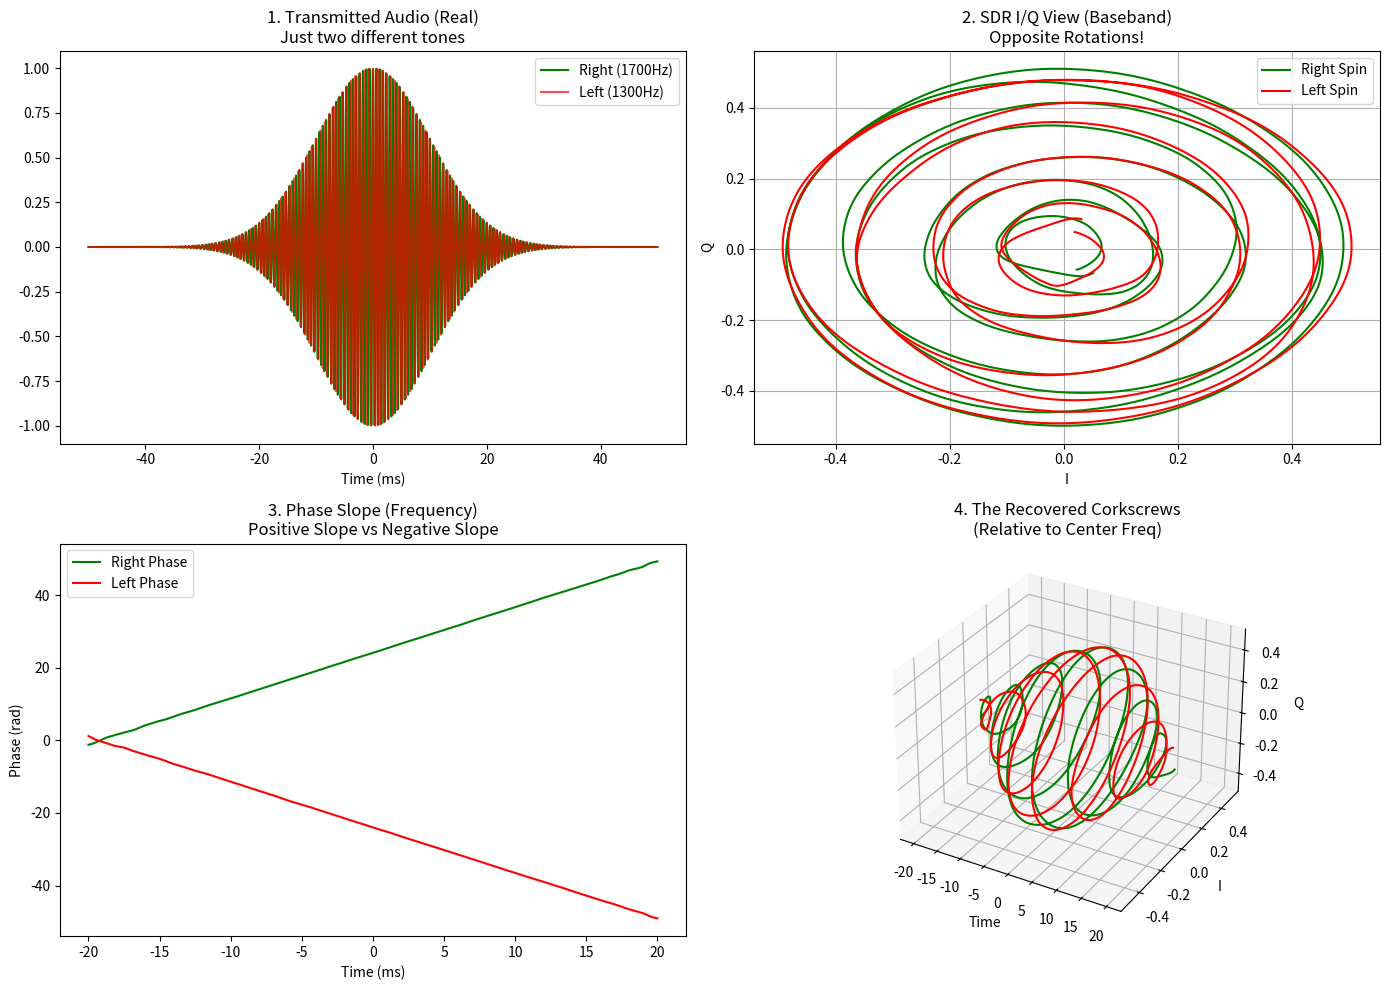

Generate this figure with matplotlib:
import numpy as np
import matplotlib.pyplot as plt
from scipy import signal
import os
from scipy.io import wavfile

# Ensure data directory exists
os.makedirs('data', exist_ok=True)

def generate_tone_pulse(t, f_hz, sigma):
    """Generate a real Gaussian pulse at f_hz"""
    envelope = np.exp(-t**2 / (2 * sigma**2))
    return envelope * np.cos(2 * np.pi * f_hz * t)

def sdr_downconvert(real_signal, fs, center_freq):
    """
    Simulate an SDR receiver:
    1. Takes Real RF/Audio signal.
    2. Mixes with complex local oscillator e^(-j*2pi*fc*t).
    3. Low-pass filters to get Baseband I/Q.
    """
    t = np.arange(len(real_signal)) / fs
    lo = np.exp(-1j * 2 * np.pi * center_freq * t)
    mixed = real_signal * lo
    
    # Low-pass filter to remove the double-frequency component
    # Cutoff at 500Hz (assuming spins are within +/- 500Hz)
    sos = signal.butter(4, 500, 'low', fs=fs, output='sos')
    baseband_iq = signal.sosfilt(sos, mixed)
    
    return baseband_iq

def run_sdr_spin_simulation():
    print("--- DIGITON SDR SPIN SIMULATION ---")
    print("The 'Trick': Using the SDR Receiver to see the Spin")
    
    fs = 48000
    duration = 0.1
    t = np.linspace(-duration/2, duration/2, int(duration*fs))
    
    # Setup
    center_freq = 1500  # The "Virtual Center" of our channel
    spin_offset = 200   # +/- 200Hz shift
    sigma = 0.01        # Pulse width
    
    # 1. TRANSMITTER (Standard SSB/Audio)
    # "Right Spin" -> f_c + offset
    # "Left Spin"  -> f_c - offset
    tx_right = generate_tone_pulse(t, center_freq + spin_offset, sigma)
    tx_left = generate_tone_pulse(t, center_freq - spin_offset, sigma)
    
    # 2. CHANNEL (Watterson-ish)
    # Add some noise
    noise_level = 0.1
    rx_right = tx_right + np.random.normal(0, noise_level, len(t))
    rx_left = tx_left + np.random.normal(0, noise_level, len(t))
    
    # 3. SDR RECEIVER (Tuned to Center Freq)
    # This is the "Decoder" part
    iq_right = sdr_downconvert(rx_right, fs, center_freq)
    iq_left = sdr_downconvert(rx_left, fs, center_freq)
    
    # --- VISUALIZATION ---
    fig = plt.figure(figsize=(14, 10))
    
    # Plot 1: What we sent (Real Audio)
    ax1 = fig.add_subplot(2, 2, 1)
    ax1.plot(t*1000, tx_right, 'g', label='Right (1700Hz)')
    ax1.plot(t*1000, tx_left, 'r', label='Left (1300Hz)', alpha=0.7)
    ax1.set_title("1. Transmitted Audio (Real)\nJust two different tones")
    ax1.set_xlabel("Time (ms)")
    ax1.legend()
    
    # Plot 2: SDR View (Complex Plane Trajectory)
    ax2 = fig.add_subplot(2, 2, 2)
    # Plot the trajectory of the peak
    mask = np.abs(t) < 0.02
    ax2.plot(np.real(iq_right[mask]), np.imag(iq_right[mask]), 'g', label='Right Spin')
    ax2.plot(np.real(iq_left[mask]), np.imag(iq_left[mask]), 'r', label='Left Spin')
    ax2.set_title("2. SDR I/Q View (Baseband)\nOpposite Rotations!")
    ax2.set_xlabel("I")
    ax2.set_ylabel("Q")
    ax2.grid(True)
    ax2.legend()
    
    # Plot 3: Phase vs Time (The "Corkscrew" Angle)
    ax3 = fig.add_subplot(2, 2, 3)
    phase_r = np.unwrap(np.angle(iq_right[mask]))
    phase_l = np.unwrap(np.angle(iq_left[mask]))
    
    ax3.plot(t[mask]*1000, phase_r, 'g', label='Right Phase')
    ax3.plot(t[mask]*1000, phase_l, 'r', label='Left Phase')
    ax3.set_title("3. Phase Slope (Frequency)\nPositive Slope vs Negative Slope")
    ax3.set_xlabel("Time (ms)")
    ax3.set_ylabel("Phase (rad)")
    ax3.legend()
    
    # Plot 4: 3D Visualization of the SDR Output
    ax4 = fig.add_subplot(2, 2, 4, projection='3d')
    t_zoom = t[mask] * 1000
    iq_r_zoom = iq_right[mask]
    iq_l_zoom = iq_left[mask]
    
    ax4.plot(t_zoom, np.real(iq_r_zoom), np.imag(iq_r_zoom), 'g', label='Right')
    ax4.plot(t_zoom, np.real(iq_l_zoom), np.imag(iq_l_zoom), 'r', label='Left')
    ax4.set_title("4. The Recovered Corkscrews\n(Relative to Center Freq)")
    ax4.set_xlabel("Time")
    ax4.set_ylabel("I")
    ax4.set_zlabel("Q")
    
    plt.tight_layout()
    plt.savefig('data/15_digiton_sdr_spin.png')
    print("Visualization saved to 'data/15_digiton_sdr_spin.png'")
    
    # Save Audio
    # Combine Right and Left for the audio demo (separated by silence)
    silence = np.zeros(int(0.1 * fs))
    combined = np.concatenate([tx_right, silence, tx_left])
    combined_norm = combined / np.max(np.abs(combined)) * 0.9
    wavfile.write('data/15_digiton_sdr_spin.wav', fs, (combined_norm * 32767).astype(np.int16))
    print("Audio saved to 'data/15_digiton_sdr_spin.wav'")
    
    print("\n--- ANALYSIS ---")
    print("1. The 'Trick' works!")
    print("2. By transmitting at f_c + offset and f_c - offset,")
    print("   we create REAL signals that the SDR interprets as")
    print("   OPPOSITE SPINS in the complex baseband.")
    print("3. This is robust against Watterson because it's just Frequency Diversity.")
    print("4. We get the beauty of the Gaussian Corkscrew in the SDR display.")

if __name__ == "__main__":
    run_sdr_spin_simulation()
